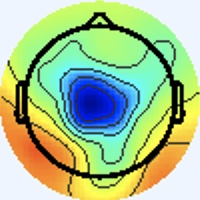

Values plotted in this chart, from the file beside it:
[238 245 255], [238 245 255], [238 245 255], [238 245 255], [238 245 255], [238 245 255], [238 245 255], [238 245 255], [238 245 255], [238 245 255], [238 245 255], [238 245 255], [238 245 255], [238 245 255], [238 245 255], [238 245 255], [238 245 255], [238 245 255], [238 245 255], [238 245 255], [238 245 255], [238 245 255], [238 245 255], [238 245 255]
[238 245 255], [238 245 255], [238 245 255], [238 245 255], [238 245 255], [238 245 255], [238 245 255], [238 245 255], [238 245 255], [238 245 255], [238 245 255], [238 245 255], [238 245 255], [238 245 255], [238 245 255], [238 245 255], [238 245 255], [238 245 255], [238 245 255], [238 245 255], [238 245 255], [238 245 255], [238 245 255], [238 245 255]
[238 245 255], [238 245 255], [238 245 255], [238 245 255], [238 245 255], [238 245 255], [238 245 255], [238 245 255], [238 245 255], [238 245 255], [238 245 255], [238 245 255], [238 245 255], [238 245 255], [238 245 255], [238 245 255], [238 245 255], [238 245 255], [238 245 255], [238 245 255], [238 245 255], [238 245 255], [238 245 255], [238 245 255]
[238 245 255], [238 245 255], [238 245 255], [238 245 255], [238 245 255], [238 245 255], [238 245 255], [238 245 255], [238 245 255], [238 245 255], [238 245 255], [238 245 255], [238 245 255], [238 245 255], [238 245 255], [238 245 255], [238 245 255], [238 245 255], [238 245 255], [238 245 255], [238 245 255], [238 245 255], [238 245 255], [238 245 255]
[238 245 255], [238 245 255], [238 245 255], [238 245 255], [238 245 255], [238 245 255], [238 245 255], [238 245 255], [238 245 255], [238 245 255], [238 245 255], [238 245 255], [238 245 255], [238 245 255], [238 245 255], [238 245 255], [238 245 255], [238 245 255], [238 245 255], [238 245 255], [238 245 255], [238 245 255], [238 245 255], [238 245 255]
[238 245 255], [238 245 255], [238 245 255], [238 245 255], [238 245 255], [238 245 255], [238 245 255], [238 245 255], [238 245 255], [238 245 255], [238 245 255], [238 245 255], [238 245 255], [238 245 255], [238 245 255], [238 245 255], [238 245 255], [238 245 255], [238 245 255], [238 245 255], [238 245 255], [238 245 255], [238 245 255], [238 245 255]
[238 245 255], [238 245 255], [238 245 255], [238 245 255], [238 245 255], [238 245 255], [238 245 255], [238 245 255], [238 245 255], [238 245 255], [238 245 255], [238 245 255], [238 245 255], [238 245 255], [238 245 255], [238 245 255], [238 245 255], [238 245 255], [238 245 255], [238 245 255], [238 245 255], [238 245 255], [238 245 255], [238 245 255]
[238 245 255], [238 245 255], [238 245 255], [238 245 255], [238 245 255], [238 245 255], [238 245 255], [238 245 255], [238 245 255], [238 245 255], [238 245 255], [238 245 255], [238 245 255], [238 245 255], [238 245 255], [238 245 255], [238 245 255], [238 245 255], [238 245 255], [238 245 255], [238 245 255], [238 245 255], [238 245 255], [238 245 255]
[238 245 255], [238 245 255], [238 245 255], [238 245 255], [238 245 255], [238 245 255], [238 245 255], [238 245 255], [238 245 255], [238 245 255], [238 245 255], [238 245 255], [238 245 255], [238 245 255], [238 245 255], [238 245 255], [238 245 255], [238 245 255], [238 245 255], [238 245 255], [238 245 255], [238 245 255], [238 245 255], [238 245 255]
[238 245 255], [238 245 255], [238 245 255], [238 245 255], [238 245 255], [238 245 255], [238 245 255], [238 245 255], [238 245 255], [238 245 255], [238 245 255], [238 245 255], [238 245 255], [238 245 255], [238 245 255], [238 245 255], [238 245 255], [238 245 255], [238 245 255], [238 245 255], [238 245 255], [238 245 255], [238 245 255], [238 245 255]
[238 245 255], [238 245 255], [238 245 255], [238 245 255], [238 245 255], [238 245 255], [238 245 255], [238 245 255], [238 245 255], [238 245 255], [238 245 255], [238 245 255], [238 245 255], [238 245 255], [238 245 255], [238 245 255], [238 245 255], [238 245 255], [238 245 255], [238 245 255], [238 245 255], [238 245 255], [238 245 255], [238 245 255]
[238 245 255], [238 245 255], [238 245 255], [238 245 255], [238 245 255], [238 245 255], [238 245 255], [238 245 255], [238 245 255], [238 245 255], [238 245 255], [238 245 255], [238 245 255], [238 245 255], [238 245 255], [238 245 255], [238 245 255], [238 245 255], [238 245 255], [238 245 255], [238 245 255], [238 245 255], [238 245 255], [238 245 255]
[238 245 255], [238 245 255], [238 245 255], [238 245 255], [238 245 255], [238 245 255], [238 245 255], [238 245 255], [238 245 255], [238 245 255], [238 245 255], [238 245 255], [238 245 255], [238 245 255], [238 245 255], [238 245 255], [238 245 255], [238 245 255], [238 245 255], [238 245 255], [238 245 255], [238 245 255], [238 245 255], [238 245 255]
[238 245 255], [238 245 255], [238 245 255], [238 245 255], [238 245 255], [238 245 255], [238 245 255], [238 245 255], [238 245 255], [238 245 255], [238 245 255], [238 245 255], [238 245 255], [238 245 255], [238 245 255], [238 245 255], [238 245 255], [238 245 255], [238 245 255], [238 245 255], [238 245 255], [238 245 255], [238 245 255], [238 245 255]
[238 245 255], [238 245 255], [238 245 255], [238 245 255], [238 245 255], [238 245 255], [238 245 255], [238 245 255], [238 245 255], [238 245 255], [238 245 255], [238 245 255], [238 245 255], [238 245 255], [238 245 255], [238 245 255], [238 245 255], [238 245 255], [238 245 255], [238 245 255], [238 245 255], [238 245 255], [238 245 255], [238 245 255]
[238 245 255], [238 245 255], [238 245 255], [238 245 255], [238 245 255], [238 245 255], [238 245 255], [238 245 255], [238 245 255], [238 245 255], [238 245 255], [238 245 255], [238 245 255], [238 245 255], [238 245 255], [238 245 255], [238 245 255], [238 245 255], [238 245 255], [238 245 255], [238 245 253], [238 245 255], [238 245 255], [238 245 255]
[238 245 255], [238 245 255], [238 245 255], [238 245 255], [238 245 255], [238 245 255], [238 245 255], [238 245 255], [238 245 255], [238 245 255], [238 245 255], [238 245 255], [238 245 255], [238 245 255], [238 245 255], [238 245 255], [237 245 255], [237 246 255], [237 246 255], [238 245 253], [238 245 251], [240 244 253], [240 244 255], [240 244 255]
[238 245 255], [238 245 255], [238 245 255], [238 245 255], [238 245 255], [238 245 255], [238 245 255], [238 245 255], [238 245 255], [238 245 255], [238 245 255], [238 245 255], [238 245 255], [238 245 255], [238 245 255], [238 245 255], [237 246 255], [236 246 255], [237 246 253], [238 245 253], [240 245 251], [240 244 253], [240 244 255], [240 243 255]
[238 245 255], [238 245 255], [238 245 255], [238 245 255], [238 245 255], [238 245 255], [238 245 255], [238 245 255], [238 245 255], [238 245 255], [238 245 255], [238 245 255], [238 245 255], [238 245 255], [238 245 255], [238 245 255], [237 246 255], [237 246 253], [238 245 253], [238 245 253], [240 244 255], [240 244 255], [238 244 255], [238 244 255]
[238 245 255], [238 245 255], [238 245 255], [238 245 255], [238 245 255], [238 245 255], [238 245 255], [238 245 255], [238 245 255], [238 245 255], [238 245 255], [238 245 255], [238 245 255], [238 245 255], [238 245 255], [238 245 255], [238 245 253], [238 245 253], [238 245 253], [238 245 255], [240 244 255], [240 243 255], [238 244 255], [238 245 255]
[238 245 255], [238 245 255], [238 245 255], [238 245 255], [238 245 255], [238 245 255], [238 245 255], [238 245 255], [238 245 255], [238 245 255], [238 245 255], [238 245 255], [238 245 255], [238 245 255], [238 245 255], [238 245 253], [238 245 251], [240 245 251], [240 244 255], [240 244 255], [238 244 255], [238 244 255], [238 245 255], [238 245 255]
[238 245 255], [238 245 255], [238 245 255], [238 245 255], [238 245 255], [238 245 255], [238 245 255], [238 245 255], [238 245 255], [238 245 255], [238 245 255], [238 245 255], [238 245 255], [238 245 255], [238 245 255], [238 245 255], [240 244 253], [240 244 253], [240 244 255], [240 243 255], [238 244 255], [238 245 255], [238 245 253], [238 245 251]
[238 245 255], [238 245 255], [238 245 255], [238 245 255], [238 245 255], [238 245 255], [238 245 255], [238 245 255], [238 245 255], [238 245 255], [238 245 255], [238 245 255], [238 245 255], [238 245 255], [238 245 255], [238 245 255], [240 244 255], [240 244 255], [238 244 255], [238 244 255], [238 245 255], [238 245 253], [238 246 249], [238 246 248]
[238 245 255], [238 245 255], [238 245 255], [238 245 255], [238 245 255], [238 245 255], [238 245 255], [238 245 255], [238 245 255], [238 245 255], [238 245 255], [238 245 255], [238 245 255], [238 245 255], [238 245 255], [238 245 255], [240 243 255], [240 243 255], [238 244 255], [238 245 255], [238 245 255], [238 245 251], [238 246 249], [238 246 248]
[238 245 255], [238 245 255], [238 245 255], [238 245 255], [238 245 255], [238 245 255], [238 245 255], [238 245 255], [238 245 255], [238 245 255], [238 245 255], [238 245 255], [238 245 255], [238 245 255], [238 245 255], [238 245 255], [240 243 255], [240 244 255], [238 245 255], [238 245 255], [237 246 255], [237 246 253], [238 245 251], [238 246 249]
[238 245 255], [238 245 255], [238 245 255], [238 245 255], [238 245 255], [238 245 255], [238 245 255], [238 245 255], [238 245 255], [238 245 255], [238 245 255], [238 245 255], [238 245 255], [238 245 255], [238 245 255], [238 245 255], [240 244 255], [238 244 255], [238 245 255], [238 245 255], [237 246 255], [237 246 255], [238 245 253], [238 245 253]
[238 245 255], [238 245 255], [238 245 255], [238 245 255], [238 245 255], [238 245 255], [238 245 255], [238 245 255], [238 245 255], [238 245 255], [238 245 255], [238 245 255], [238 245 255], [238 245 255], [238 245 255], [238 245 255], [238 245 253], [238 245 255], [238 244 255], [237 245 255], [237 246 255], [237 246 255], [238 244 255], [238 244 255]
[238 245 255], [238 245 255], [238 245 255], [238 245 255], [238 245 255], [238 245 255], [238 245 255], [238 245 255], [238 245 255], [238 245 255], [238 245 255], [238 245 255], [238 245 255], [238 245 255], [238 245 255], [238 245 255], [238 245 253], [238 245 255], [237 245 255], [237 245 255], [237 246 255], [237 246 255], [238 244 255], [238 244 255]
[238 245 255], [238 245 255], [238 245 255], [238 245 255], [238 245 255], [238 245 255], [238 245 255], [238 245 255], [238 245 255], [238 245 255], [238 245 255], [238 245 255], [238 245 255], [238 245 255], [238 245 255], [238 245 255], [238 245 255], [238 245 255], [237 245 255], [237 245 255], [237 246 253], [237 246 253], [238 244 255], [238 244 255]
[238 245 255], [238 245 255], [238 245 255], [238 245 255], [238 245 255], [238 245 255], [238 245 255], [238 245 255], [238 245 255], [238 245 255], [238 245 255], [238 245 255], [238 245 255], [238 245 255], [238 245 255], [238 245 255], [238 245 255], [238 245 255], [238 244 255], [237 245 255], [237 246 255], [237 246 253], [238 245 255], [238 245 255]
[238 245 255], [238 245 255], [238 245 255], [238 245 255], [238 245 255], [238 245 255], [238 245 255], [238 245 255], [238 245 255], [238 245 255], [238 245 255], [238 245 255], [238 245 255], [238 245 255], [238 245 255], [238 245 255], [240 244 253], [238 245 253], [238 245 255], [238 244 255], [237 245 255], [237 245 255], [238 245 253], [238 245 253]
[238 245 255], [238 245 255], [238 245 255], [238 245 255], [238 245 255], [238 245 255], [238 245 255], [238 245 255], [238 245 255], [238 245 255], [238 245 255], [238 245 255], [238 245 255], [238 245 255], [238 245 255], [238 245 255], [240 244 253], [240 244 253], [238 245 255], [238 244 255], [237 245 255], [238 244 255], [240 244 253], [240 245 251]
[238 245 255], [238 245 255], [238 245 255], [238 245 255], [238 245 255], [238 245 255], [238 245 255], [238 245 255], [238 245 255], [238 245 255], [238 245 255], [238 245 255], [238 245 255], [238 245 255], [238 245 255], [240 244 255], [242 244 255], [241 243 255], [238 245 255], [237 246 255], [239 245 255], [239 243 255], [241 244 253], [243 246 251]
[238 245 255], [238 245 255], [238 245 255], [238 245 255], [238 245 255], [238 245 255], [238 245 255], [238 245 255], [238 245 255], [238 245 255], [238 245 255], [238 245 255], [238 245 255], [238 245 255], [238 245 255], [238 245 255], [241 243 255], [240 244 255], [237 246 253], [237 246 253], [238 245 255], [241 245 254], [242 245 252], [239 245 241]
[238 245 255], [238 245 255], [238 245 255], [238 245 255], [238 245 255], [238 245 255], [238 245 255], [238 245 255], [238 245 255], [238 245 255], [238 245 255], [238 245 255], [238 245 255], [238 245 255], [238 245 255], [238 245 255], [238 245 255], [237 246 253], [237 248 250], [236 247 249], [237 244 250], [242 247 251], [241 247 247], [231 247 221]
[238 245 255], [238 245 255], [238 245 255], [238 245 255], [238 245 255], [238 245 255], [238 245 255], [238 245 255], [238 245 255], [238 245 255], [238 245 255], [238 245 255], [238 245 255], [238 245 255], [238 245 255], [238 245 255], [237 246 253], [235 246 252], [237 248 250], [235 246 248], [238 243 249], [243 248 251], [239 248 243], [222 247 208]
[238 245 255], [238 245 255], [238 245 255], [238 245 255], [238 245 255], [238 245 255], [238 245 255], [238 245 255], [238 245 255], [238 245 255], [238 245 255], [238 245 255], [238 245 255], [238 245 255], [238 245 255], [238 245 253], [237 246 251], [236 245 250], [238 247 255], [238 245 255], [240 242 254], [244 249 253], [237 250 243], [219 248 204]
[238 245 255], [238 245 255], [238 245 255], [238 245 255], [238 245 255], [238 245 255], [238 245 255], [238 245 255], [238 245 255], [238 245 255], [238 245 255], [238 245 255], [238 245 255], [238 245 255], [238 245 255], [238 245 253], [237 246 251], [237 244 252], [239 245 255], [241 245 255], [242 245 254], [240 250 242], [230 250 222], [211 250 183]
[238 245 255], [238 245 255], [238 245 255], [238 245 255], [238 245 255], [238 245 255], [238 245 255], [238 245 255], [238 244 255], [238 244 255], [238 244 255], [238 244 255], [238 245 255], [238 245 255], [238 245 255], [238 245 255], [238 245 253], [238 245 255], [241 243 255], [242 244 255], [240 246 246], [231 247 218], [213 249 175], [199 248 139]
[238 245 255], [238 245 255], [238 245 255], [238 245 255], [238 245 255], [238 245 255], [238 245 255], [238 245 255], [238 244 255], [238 244 255], [238 244 255], [238 244 255], [238 245 255], [238 245 255], [238 245 255], [238 245 255], [238 245 255], [238 244 255], [240 244 255], [239 248 247], [235 251 225], [218 248 186], [198 245 139], [185 244 115]
[238 245 255], [238 245 255], [238 245 255], [238 245 255], [238 245 255], [238 245 255], [238 244 255], [238 244 255], [237 243 255], [240 246 255], [238 245 255], [237 244 254], [238 245 255], [239 246 255], [238 245 255], [238 245 255], [241 245 255], [239 246 255], [238 248 249], [228 248 221], [213 246 177], [201 248 144], [191 250 124], [181 247 113]
[238 245 255], [238 245 255], [238 245 255], [238 245 255], [238 245 255], [238 245 255], [238 244 255], [238 244 255], [237 243 255], [239 245 255], [238 245 255], [237 244 254], [239 246 255], [238 245 255], [237 244 254], [238 245 253], [239 244 250], [238 249 243], [233 253 225], [217 252 188], [198 245 139], [184 243 114], [184 248 110], [182 252 117]
[238 245 255], [238 245 255], [238 245 255], [238 245 255], [238 245 255], [238 245 255], [238 245 255], [238 245 255], [237 244 254], [238 245 255], [238 245 255], [238 245 255], [239 246 254], [237 244 252], [237 244 252], [238 246 249], [242 249 242], [232 247 214], [213 247 170], [199 247 137], [192 249 118], [187 250 107], [182 249 107], [183 251 114]
[238 245 255], [238 245 255], [238 245 255], [238 245 255], [238 245 255], [238 245 255], [238 245 255], [238 245 255], [238 245 255], [238 245 255], [238 245 255], [238 245 253], [238 245 253], [237 244 252], [238 245 253], [239 247 249], [242 250 237], [225 244 198], [200 242 140], [188 246 110], [189 252 109], [188 253 107], [184 251 109], [184 252 115]
[238 245 255], [238 245 255], [238 245 255], [238 245 255], [238 245 255], [238 245 255], [238 245 255], [238 245 255], [239 246 255], [238 245 255], [238 245 253], [238 245 253], [238 245 253], [238 245 251], [239 246 252], [240 249 248], [240 252 240], [223 246 200], [197 244 140], [186 246 112], [187 252 110], [185 252 111], [183 249 115], [184 251 120]
[238 245 255], [238 245 255], [238 245 255], [238 245 255], [238 245 255], [238 245 255], [238 245 255], [238 245 255], [239 246 255], [238 245 255], [238 245 253], [238 245 253], [237 244 250], [239 246 252], [239 246 252], [236 247 239], [234 255 222], [216 248 181], [193 245 135], [184 246 111], [185 252 113], [185 253 116], [182 249 118], [178 249 119]
[238 245 255], [238 245 255], [238 245 255], [238 245 255], [238 245 255], [238 245 255], [238 245 255], [238 245 255], [238 245 255], [238 245 255], [238 245 253], [238 245 253], [237 244 250], [240 247 253], [238 246 249], [228 246 224], [213 249 177], [201 250 145], [190 248 125], [186 249 116], [182 250 113], [179 251 115], [179 252 121], [177 252 123]
[238 245 255], [238 245 255], [238 245 255], [238 245 255], [238 245 255], [238 245 253], [238 245 255], [238 245 255], [237 244 254], [238 245 253], [239 246 254], [238 246 249], [238 246 249], [239 250 242], [235 250 227], [221 248 193], [198 243 140], [189 246 117], [186 247 117], [185 251 117], [181 252 114], [180 252 116], [177 253 121], [174 251 123]
[237 246 255], [237 246 255], [238 244 255], [240 244 255], [240 244 253], [240 245 251], [238 245 253], [238 245 255], [238 245 255], [239 246 254], [241 246 250], [242 248 248], [238 249 243], [227 246 216], [216 247 171], [208 250 140], [195 247 120], [189 250 111], [186 250 114], [183 251 114], [183 251 114], [181 251 116], [178 251 118], [174 251 121]
[236 246 255], [237 246 255], [238 244 255], [240 244 255], [240 244 253], [240 244 253], [238 245 255], [238 245 255], [237 244 254], [239 246 255], [239 244 250], [240 246 246], [238 249 241], [224 247 203], [206 245 139], [196 247 108], [193 250 109], [189 251 108], [184 251 112], [183 251 114], [183 251 112], [181 252 114], [178 251 118], [175 250 121]
[236 246 255], [237 246 255], [238 245 253], [240 244 253], [240 244 255], [240 244 255], [238 244 255], [238 244 255], [237 243 255], [239 245 255], [238 242 254], [238 245 251], [239 252 245], [225 248 202], [204 243 136], [193 244 103], [193 250 107], [189 251 108], [184 251 112], [183 251 114], [183 251 112], [181 252 114], [178 251 118], [175 250 123]
[236 246 255], [237 246 255], [238 245 253], [240 244 253], [240 244 255], [240 243 255], [238 244 255], [238 244 255], [238 244 255], [239 245 255], [238 245 255], [238 249 243], [235 251 222], [220 250 180], [204 247 129], [197 249 105], [193 250 107], [189 251 108], [184 251 112], [183 251 114], [183 251 112], [181 251 116], [178 251 120], [174 250 124]
[237 245 255], [237 246 255], [238 245 253], [238 245 253], [240 244 255], [240 244 255], [238 244 255], [238 244 255], [239 246 255], [238 245 251], [239 248 243], [233 250 216], [220 247 166], [208 247 132], [203 249 115], [196 249 105], [193 250 107], [189 251 108], [184 251 112], [183 251 114], [183 251 114], [181 251 116], [176 251 122], [174 250 126]
[237 245 255], [237 245 255], [238 245 255], [238 245 255], [240 244 255], [240 244 255], [238 245 255], [238 245 253], [239 246 254], [237 245 247], [238 250 240], [229 248 202], [209 242 137], [200 244 105], [201 250 106], [197 251 105], [193 251 105], [189 251 108], [184 251 112], [183 251 114], [183 251 114], [181 251 118], [176 251 124], [172 251 126]
[238 244 255], [238 244 255], [238 245 255], [238 245 255], [238 245 255], [238 245 253], [238 245 251], [238 246 249], [237 245 248], [239 248 247], [238 249 241], [224 245 202], [206 242 136], [199 246 104], [200 252 105], [197 253 104], [193 251 105], [189 251 108], [184 251 112], [183 251 116], [183 251 116], [181 251 118], [176 251 124], [172 250 128]
[238 244 255], [238 244 255], [238 245 255], [238 245 255], [238 245 255], [238 245 253], [238 245 251], [238 246 248], [238 247 246], [241 251 240], [237 253 224], [222 248 183], [206 245 128], [200 248 102], [198 251  99], [195 251 100], [193 251 105], [189 251 108], [184 251 112], [183 251 116], [183 251 116], [181 251 119], [176 251 124], [172 250 128]
[241 245 255], [238 242 254], [237 244 252], [241 248 255], [238 244 255], [236 242 254], [239 243 255], [244 249 253], [241 248 241], [232 246 211], [223 247 173], [213 247 137], [205 247 111], [204 254 103], [199 253  97], [196 252  99], [193 251 104], [189 251 108], [186 250 112], [184 250 114], [183 251 116], [181 251 119], [176 251 124], [171 251 128]
[240 244 255], [241 245 255], [239 246 254], [237 244 254], [239 245 255], [241 247 255], [239 243 255], [239 244 248], [240 248 235], [232 248 201], [215 243 140], [210 248 111], [203 249 101], [203 254  99], [199 253  97], [199 255 102], [193 251 104], [189 251 108], [186 250 112], [184 250 114], [183 251 116], [181 251 118], [176 251 124], [171 251 128]
[240 244 255], [239 243 254], [239 245 255], [236 244 255], [237 246 255], [237 244 254], [239 243 254], [247 251 254], [252 255 244], [240 254 201], [212 242 128], [209 249 101], [204 251  97], [203 254  99], [198 251  98], [197 251 101], [193 251 105], [189 251 108], [186 250 112], [184 250 114], [184 250 114], [181 251 118], [176 251 124], [171 251 128]
[241 245 255], [237 243 255], [237 243 255], [239 248 255], [237 246 253], [235 242 250], [242 246 255], [237 241 242], [232 239 223], [221 236 181], [214 245 126], [209 249 100], [204 251  97], [203 252  98], [201 252  99], [198 252 102], [193 251 105], [189 251 108], [186 250 112], [184 250 114], [184 250 114], [181 251 116], [176 251 122], [171 251 126]
[240 243 255], [240 246 255], [237 244 254], [238 247 254], [238 247 252], [243 250 255], [247 250 255], [199 200 202], [133 137 120], [147 162 105], [205 236 119], [211 251 103], [205 251 100], [201 250  96], [203 254 101], [200 253 103], [193 251 105], [189 251 108], [187 249 112], [186 250 114], [184 251 112], [181 251 116], [176 251 122], [172 251 126]
... 139 more rows
